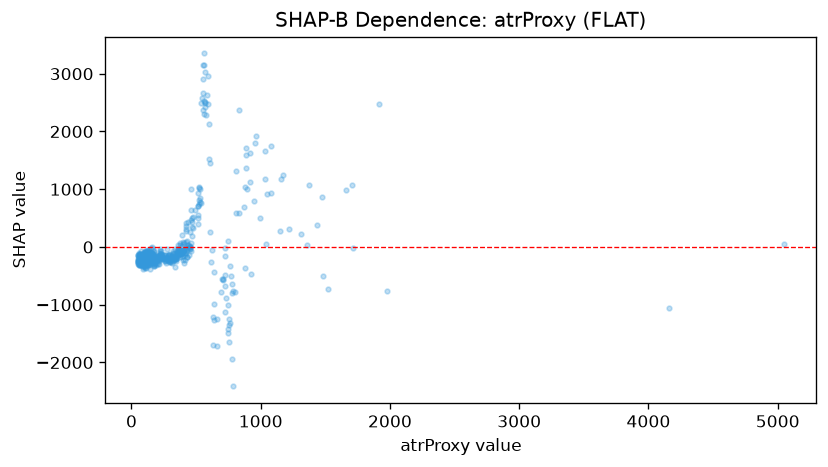

The data file committed next to this chart (first rows):
feature_value, shap_value
82.6, -229.2
70.7, -235.1
79.0, -251.4
68.9, -307.1
99.1, -315.6
69.6, -230.5
54.8, -319.6
52.9, -275.3
73.4, -257.9
61.6, -247.8
54.3, -147.4
73.9, -196.5
72.6, -210.9
61.9, -176
77.6, -171.5
53.8, -253.3
55.4, -243.1
58.4, -225.1
54.9, -319
54.9, -244
113.8, -276.3
54.6, -243.5
55.1, -184
51.0, -248.8
47.8, -131.6
67.9, -145.9
75.2, -212.5
68.7, -123.6
90.6, -124.5
86.5, -166
101.5, -175.2
48.2, -152.9
71.4, -177.1
68.6, -120.8
49.9, -229.4
48.7, -244.5
60.2, -120.7
69.9, -219.8
73.6, -133.6
58.5, -197.9
49.1, -210.8
60.1, -221.9
50.8, -251.7
60.6, -265.3
55.9, -154.1
98.1, -159.8
102.9, -334.7
106.1, -162.9
118.3, -232.2
61.9, -286.7
87.9, -158.6
112.2, -224.3
122.2, -201.6
129.8, -230
100.6, -299.5
106.6, -258.6
62.9, -191.8
73.4, -203.7
137.1, -228.3
136.4, -189.3
... 660 more rows
